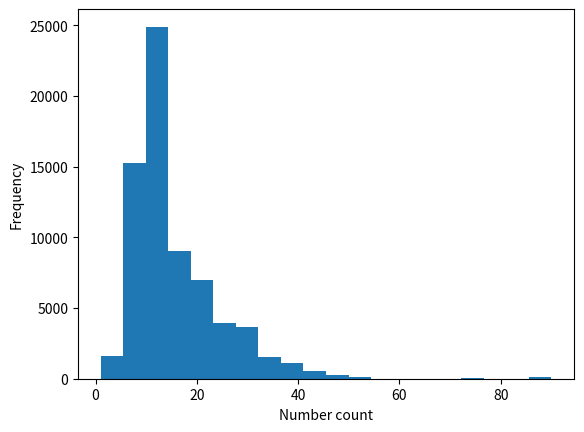

The matplotlib source for this figure: (Note: this script raises an exception after producing the figure.)
import numpy as np
import matplotlib.pyplot as plt

nums = \
{1: 17,
2: 70,
3: 245,
4: 489,
5: 796,
6: 1831,
7: 3775,
8: 4371,
9: 5305,
10: 5642,
11: 5495,
12: 5299,
13: 4939,
14: 3518,
15: 2945,
16: 2462,
17: 2032,
18: 1572,
19: 1482,
20: 1467,
21: 1410,
22: 1362,
23: 1226,
24: 1217,
25: 1101,
26: 688,
27: 902,
28: 712,
29: 709,
30: 895,
31: 581,
32: 726,
33: 397,
34: 326,
35: 451,
36: 329,
37: 263,
38: 301,
39: 138,
40: 183,
41: 242,
42: 228,
43: 116,
44: 81,
45: 113,
46: 136,
47: 43,
48: 71,
49: 17,
50: 72,
51: 16,
58: 9,
60: 1,
65: 14,
75: 19,
90: 90}

l = []
for key in nums:
    l.extend([key for i in range(nums[key])])

plt.hist(l, bins=20)
plt.xlabel("Number count")
plt.ylabel("Frequency")
plt.savefig("/Users/<user>/Google Drive/Studies/UCL/Thesis/distribution")